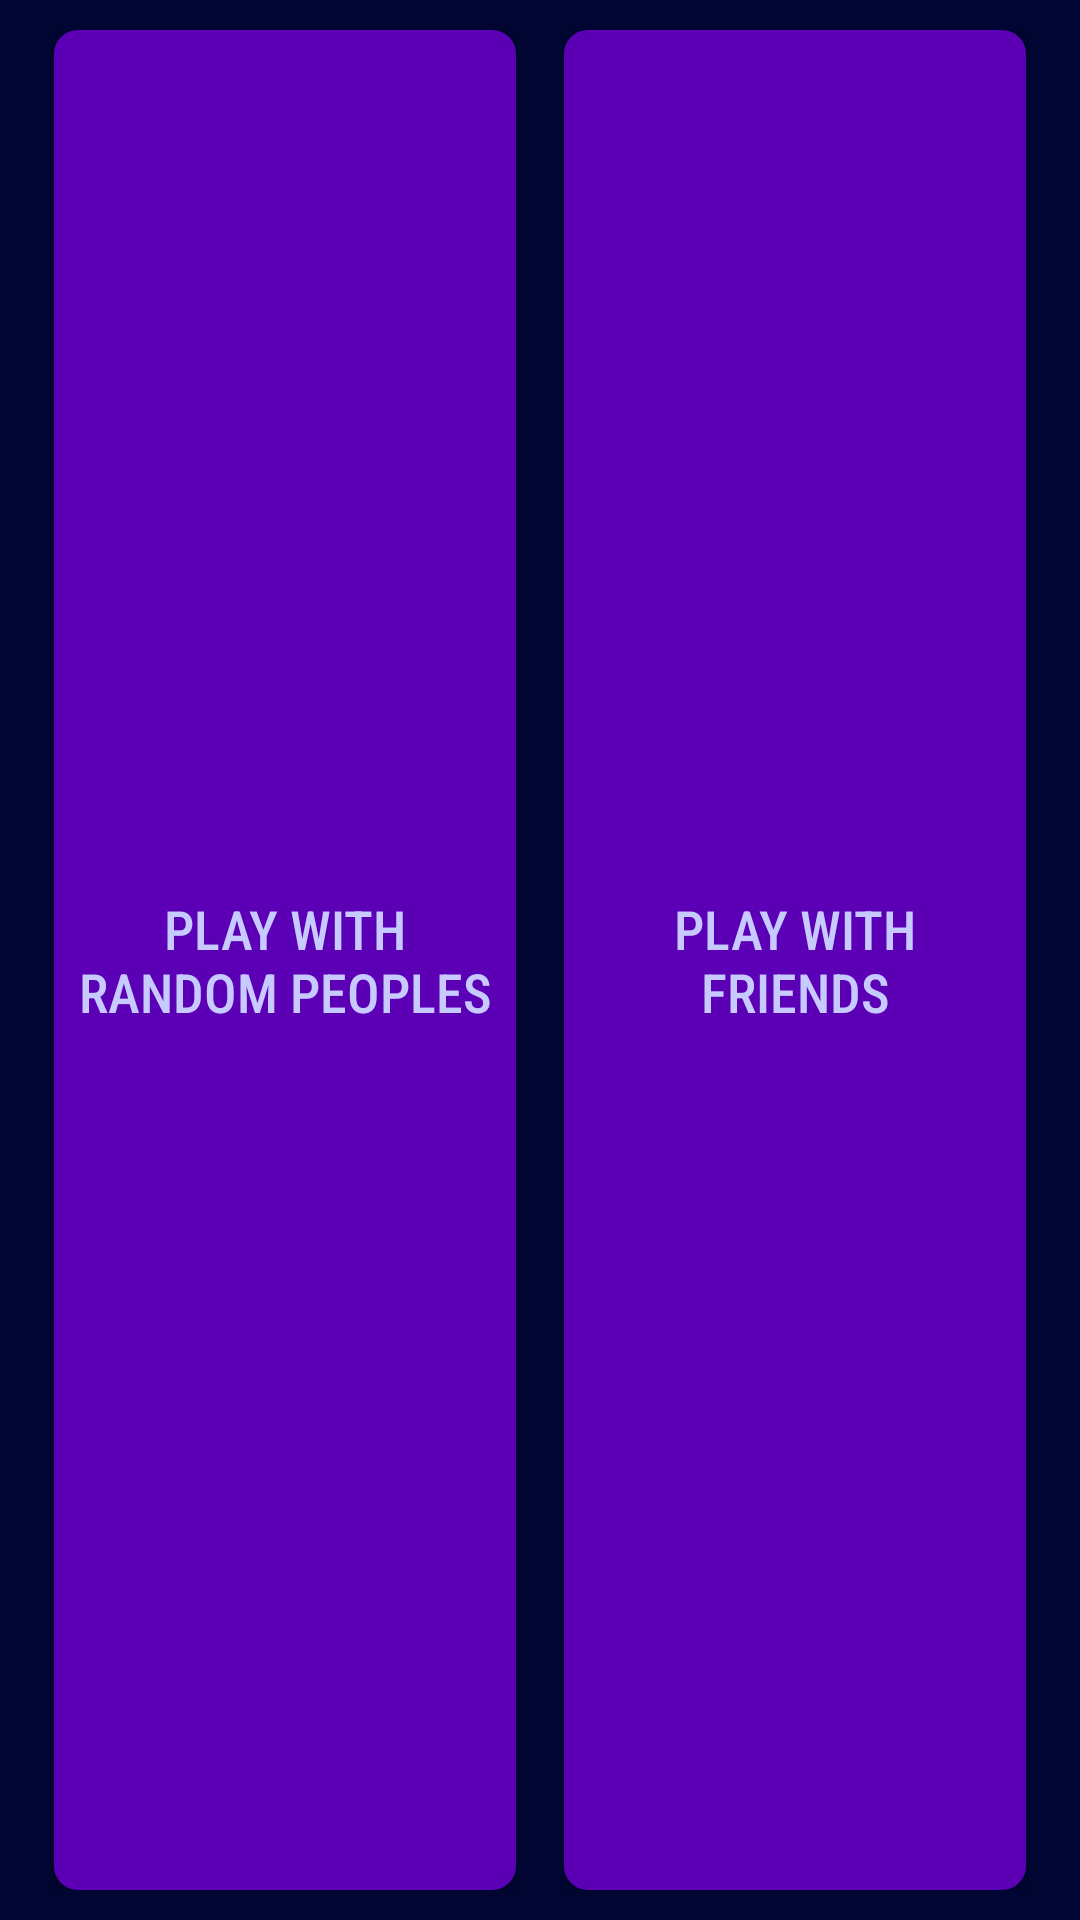

Write the Android layout XML for this screen, with the resource values it uses.
<!-- AndroidManifest.xml: application theme Theme.Design.NoActionBar -->
<!-- res/layout/activity_draw_tournament_settings.xml -->
<LinearLayout xmlns:android="http://schemas.android.com/apk/res/android"
    xmlns:tools="http://schemas.android.com/tools"
    android:layout_width="match_parent"
    android:layout_height="match_parent"
    android:orientation="horizontal"
    tools:context=".DrawTournamentSettings"
    android:background="@color/settings_background"
    android:padding="10dp">
    <Button
        style="@style/Buttons"
        android:layout_width="fill_parent"
        android:layout_height="match_parent"
        android:layout_weight="1"
        android:text="@string/randomW"
        android:textSize="18sp"
        android:id="@+id/randomButton"/>

    <Button
        style="@style/Buttons"
        android:layout_width="fill_parent"
        android:layout_height="match_parent"
        android:layout_weight="1"
        android:text="@string/friendsW"
        android:textSize="18sp"
        android:id="@+id/friendButton"/>
</LinearLayout>
<!-- resources referenced by this layout -->
<resources>
  <color name="settings_background">#FF000532</color>
  <string name="friendsW" translatable="true">Play with friends</string>
  <string name="randomW" translatable="true">Play with random peoples</string>
  <style name="Buttons">
          <item name="android:gravity">center|center</item>
          <item name="android:background">@drawable/roundedbutton</item>
          <item name="android:textColor">@color/topic_text</item>
          <item name="android:fontFamily">sans-serif-condensed-medium</item>
          <item name="android:layout_height">wrap_content</item>
          <item name="android:layout_width">wrap_content</item>
          <item name="android:layout_marginHorizontal" tools:targetApi="o">8dp</item>
          <item name="android:textSize">16sp</item>
          <item name="android:textStyle">normal</item>
          <item name="android:clickable">true</item>
          <item name="android:paddingLeft">5dp</item>
          <item name="android:paddingRight">5dp</item>
      </style>
  <!-- drawable roundedbutton (drawable) -->
  <?xml version="1.0" encoding="utf-8"?>
  <shape xmlns:android="http://schemas.android.com/apk/res/android" android:shape="rectangle">
      <corners android:radius="8dp"/>
      <solid android:color="@color/button_background"/>
  </shape>
  <color name="topic_text">#FFC7CAFF</color>
  <color name="button_background">#FF5B00B5</color>
</resources>
